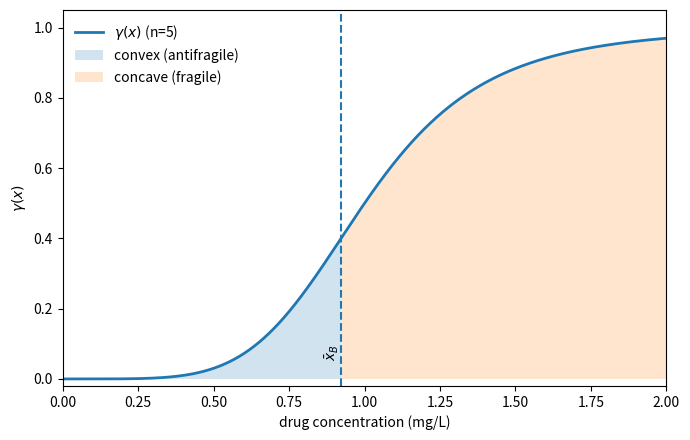

Here is the Python script that generated this plot: (Note: this script raises an exception after producing the figure.)
import numpy as np
import matplotlib.pyplot as plt

# --- Parameters ---
K_kill = 1.0     # maximum kill rate
C = 1             # EC50 / C in your notation
n = 5.0        # Hill coefficient (choose >1 to see convex->concave change)

# --- Hill function ---
def gamma(x):
    return K_kill * (x**n) / (C**n + x**n)

# Inflection point (only for n>1)
xB = C * ((n - 1) / (n + 1))**(1 / n) if n > 1 else 0.0

# --- Grid ---
x_max = 2 * C
x = np.linspace(1e-6, x_max, 2000)
y = gamma(x)

# --- Plot ---
plt.figure(figsize=(7, 4.5))
plt.plot(
    x, y, linewidth=2,
    label=rf"$\gamma(x)$ (n={n:g})"
)

# Shade convex (antifragile) and concave (fragile) regions
if n > 1:
    left = x <= xB
    right = x >= xB
    plt.fill_between(x[left], y[left], alpha=0.2, label="convex (antifragile)")
    plt.fill_between(x[right], y[right], alpha=0.2, label="concave (fragile)")
    plt.axvline(xB, linestyle="--", linewidth=1.5)
    plt.text(xB, 0.05*K_kill, r"$\bar{x}_B$", rotation=90, va="bottom", ha="right")
else:
    # For n=1, curve is everywhere concave; shade all as fragile
    plt.fill_between(x, y, alpha=0.2, label="concave (fragile)")

plt.xlabel("drug concentration (mg/L)")
plt.ylabel(r"$\gamma(x)$")
plt.ylim(-0.02*K_kill, 1.05*K_kill)
plt.xlim(0, x_max)
plt.legend(frameon=False)
plt.tight_layout()
plt.savefig("misc_analysis/graphs/Hill_Concave_Convex_Plot.png", dpi=300)
plt.show()
